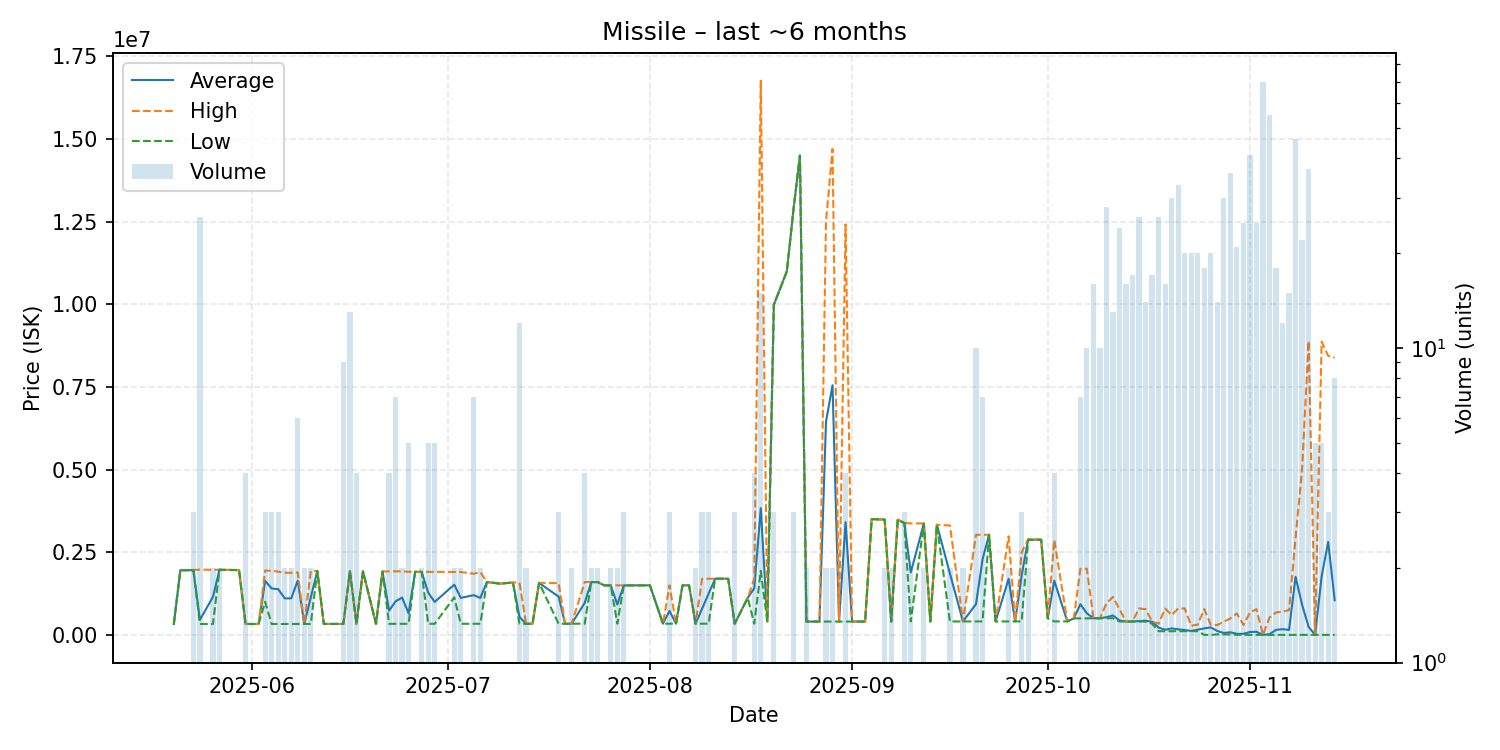

The file beside this chart, header and first rows:
date, average, highest, lowest, order_count, volume
2025-05-20, 329000, 329000, 329000, 1, 1
2025-05-21, 1957000, 1957000, 1957000, 1, 1
2025-05-23, 1957000, 1964000, 1953500, 3, 3
2025-05-24, 455931, 1973000, 330100, 5, 26
2025-05-26, 1149000, 1969000, 329000, 2, 2
2025-05-27, 1969000, 1969000, 1969000, 2, 2
2025-05-30, 1960000, 1960000, 1960000, 1, 1
2025-05-31, 330075, 330100, 330000, 4, 4
2025-06-01, 329000, 329000, 329000, 1, 1
2025-06-02, 329000, 329000, 329000, 1, 1
2025-06-03, 1632333, 1948500, 1000000, 3, 3
2025-06-04, 1402033, 1938000, 330100, 3, 3
2025-06-05, 1385033, 1912500, 330100, 3, 3
2025-06-06, 1105000, 1880000, 330000, 2, 2
2025-06-07, 1104500, 1879000, 330000, 2, 2
2025-06-08, 1641500, 1889000, 330000, 6, 6
2025-06-09, 330650, 330700, 330600, 2, 2
2025-06-10, 1131850, 1933000, 330700, 2, 2
2025-06-11, 1933000, 1933000, 1933000, 1, 1
2025-06-12, 331200, 331200, 331200, 1, 1
2025-06-13, 331100, 331100, 331100, 1, 1
2025-06-15, 331144, 331200, 331100, 3, 9
2025-06-16, 1931154, 1935000, 1928000, 10, 13
2025-06-17, 332300, 332300, 332300, 2, 4
2025-06-18, 1923000, 1923000, 1923000, 1, 1
2025-06-20, 333600, 333600, 333600, 1, 1
2025-06-21, 1919000, 1919000, 1919000, 1, 1
2025-06-22, 731025, 1920000, 334700, 2, 4
2025-06-23, 1013871, 1919000, 334700, 5, 7
2025-06-24, 1129000, 1923000, 335000, 2, 2
2025-06-25, 649720, 1909000, 334900, 3, 5
2025-06-26, 1908000, 1908000, 1908000, 1, 1
2025-06-27, 1905500, 1906000, 1905000, 2, 2
2025-06-28, 1278020, 1907000, 335050, 5, 5
2025-06-29, 996160, 1905500, 334900, 4, 5
2025-07-02, 1520000, 1904000, 1136000, 2, 2
2025-07-03, 1118750, 1902000, 335500, 2, 2
2025-07-05, 1201343, 1850000, 336100, 7, 7
2025-07-06, 1117600, 1899000, 336200, 2, 2
2025-07-07, 1599000, 1599000, 1599000, 1, 1
2025-07-09, 1550000, 1550000, 1550000, 1, 1
2025-07-11, 1584000, 1584000, 1584000, 1, 1
2025-07-12, 544083, 1582000, 336500, 3, 12
2025-07-13, 336550, 336600, 336500, 2, 2
2025-07-14, 336500, 336500, 336500, 1, 1
2025-07-15, 1573000, 1573000, 1573000, 1, 1
2025-07-18, 1157567, 1568000, 336700, 3, 3
2025-07-19, 337000, 337000, 337000, 1, 1
2025-07-20, 337450, 337500, 337400, 2, 2
2025-07-22, 967975, 1598500, 337450, 4, 4
2025-07-23, 1596000, 1596000, 1596000, 2, 2
2025-07-24, 1598500, 1600000, 1597000, 2, 2
2025-07-25, 1498000, 1498000, 1498000, 1, 1
2025-07-26, 1496500, 1497000, 1496000, 2, 2
2025-07-27, 918050, 1498000, 338100, 2, 2
2025-07-28, 1497667, 1499000, 1495000, 3, 3
2025-08-01, 1499000, 1499000, 1499000, 1, 1
2025-08-03, 338300, 338300, 338300, 1, 1
2025-08-04, 724867, 1498000, 338300, 3, 3
2025-08-05, 338400, 338400, 338400, 1, 1
... 90 more rows
